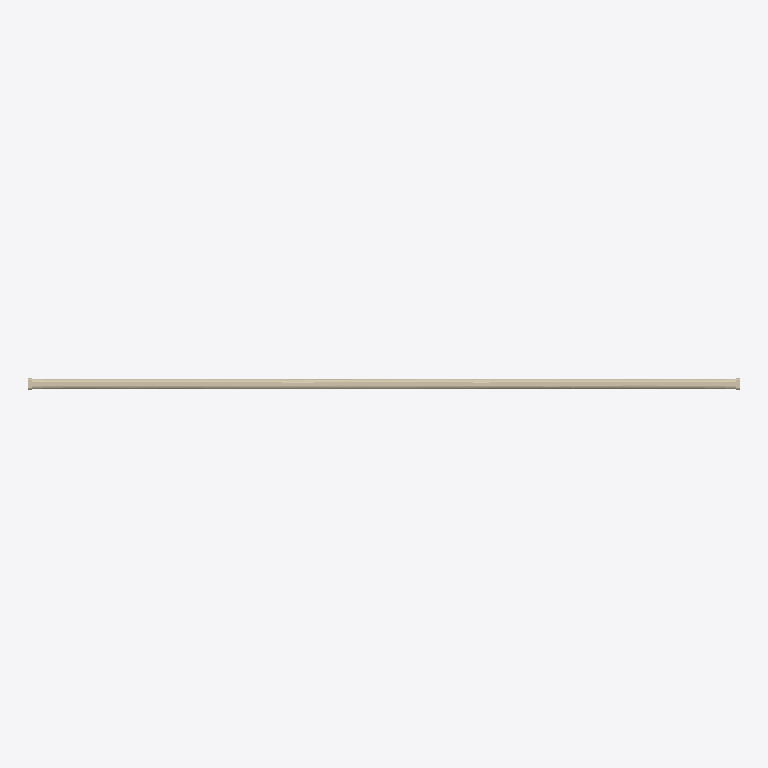
Plan cut of the same IFC building model at storey 'Port de Barcelona' (level 0.00 m, cut at 1.40 m), seen from above with north up, elements coloured by IFC class: 1 wall (beige). Cut surfaces are drawn darker.
Extent 3.0 m × 0.1 m × 1.7 m (x, y, z). Storeys (1): Port de Barcelona at 0.00 m. Elements (1): 1 IfcWall.

HEADER;
FILE_DESCRIPTION(('ViewDefinition [CoordinationView_V2.0]'),'2;1');
FILE_NAME('C:\\Users\\Andres (Ingreen)\\AppData\\Local\\Packages\\48598BIMMars.313206BE35C6','',(''),(''),'','','');
FILE_SCHEMA(('IFC2X3'));
ENDSEC;
DATA;
#46649=IFCPROJECT('0dmdwsXKz5CvxXqNAUKCiX',$,'Port de Barcelona',$,$,'Nombre de proyecto','Estado de proyecto',(#16),#46650);
#8=IFCSITE('0dmdwsXKz5CvxXqNAUKCiZ',$,'Port de Barcelona',$,'',#3,$,$,.ELEMENT.,(40,25,13,9643),(-3,-42,-20,-772056),0.0,$,$);
#1=IFCBUILDING('0dmdwsXKz5CvxXqNAUKCiW',$,'',$,$,#2,$,'',.ELEMENT.,$,$,$);
#6=IFCBUILDINGSTOREY('0dmdwsXKz5CvxXqN9Xhpx_',$,'Port de Barcelona',$,$,#7,$,'Port de Barcelona',.ELEMENT.,0.0);
#9=IFCWALL('1Z$byIr3vDS8zLRrp9V3y_',$,'APBCN-URB-CER-Cerramiento_Horizontal_Tubular:APBCN-URB-CER-Cerramiento_Horizontal_Tubular:136426',$,'APBCN-URB-CER-Cerramiento_Horizontal_Tubular:APBCN-URB-CER-Cerramiento_Horizontal_Tubular:137280',#10,#13,'136426');
ENDSEC;
